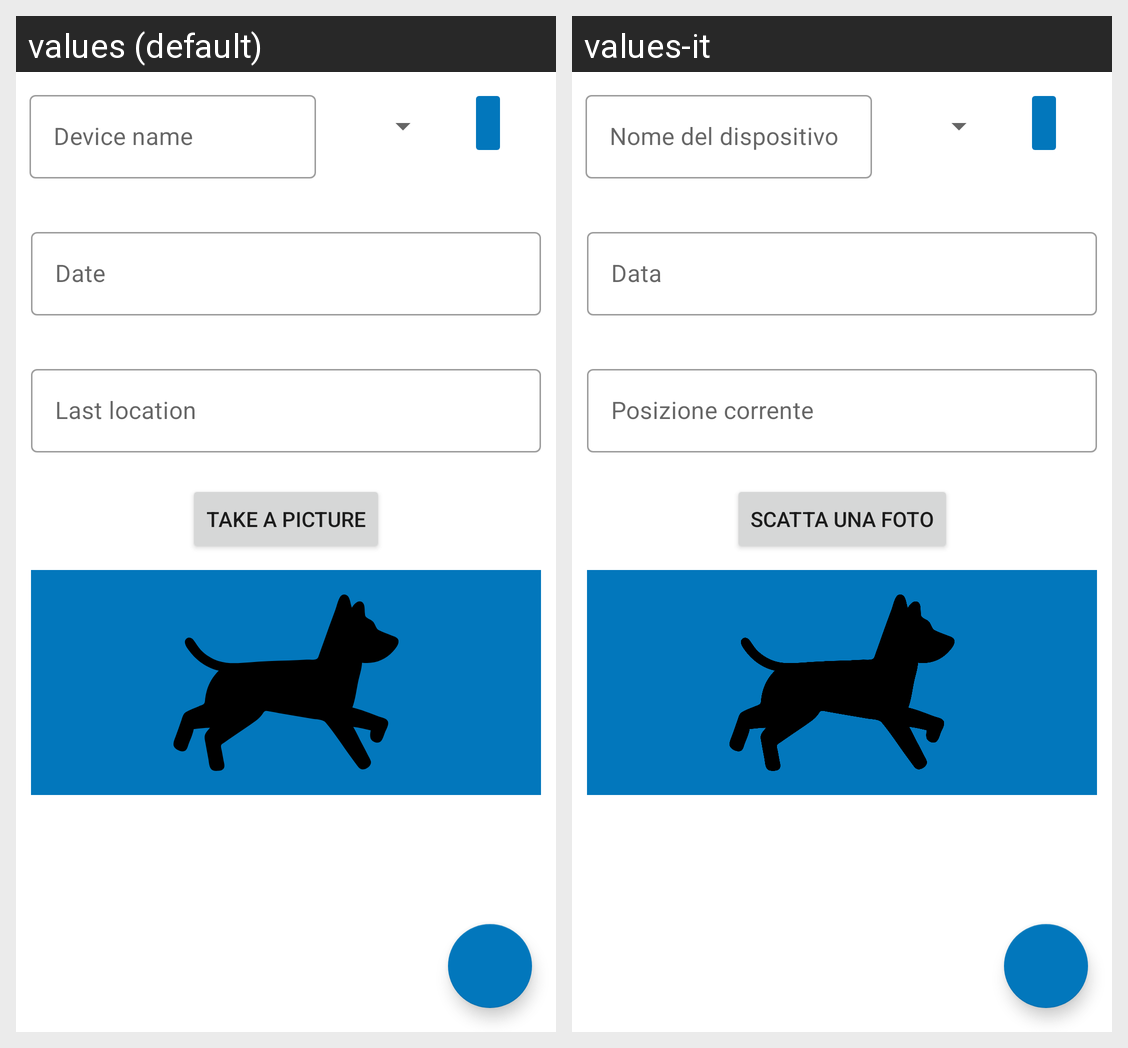

Locale-by-locale string values for the Android screen shown in this grid:
Android screen res/layout/add_device.xml rendered under 2 locales, left to right: values (default), values-it. Device: Nexus 5 (rendered at 1080×1920; each locale shown at half size, 540×960, under a caption strip naming it); theme Theme.Bluehound.
Strings drawn on this screen, with the default value and each locale's value (text and hints the layout hard-codes, and strings that could not be matched under every locale, appear in the picture but are not listed):

device_name
  values: Device name
  values-it: Nome del dispositivo

date
  values: Date
  values-it: Data

currentlocation
  values: Last location
  values-it: Posizione corrente

take_a_picture
  values: Take a picture
  values-it: Scatta una foto
